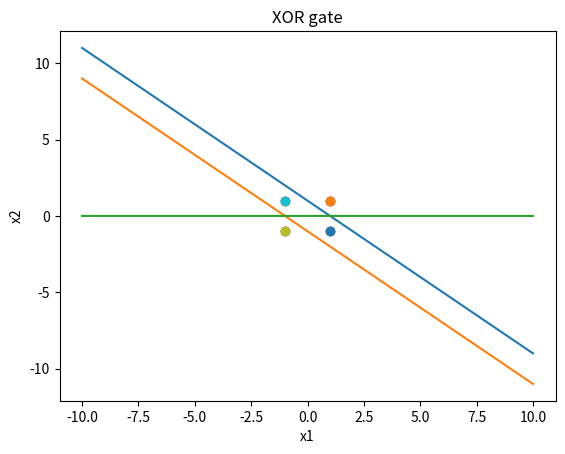

Python code for this plot:
import numpy as np
import numpy.typing as npt
from typing import Tuple, List
import matplotlib.pyplot as plt

"""
[redacted]
    Created: 2022-01-17 15:31 IST
"""


def get_data(gate: str) -> Tuple[npt.NDArray, npt.NDArray]:
    X: List[List[int]] = list()
    y: List[int] = list()

    i: int
    j: int
    for i in range(2):
        for j in range(2):
            X.append([i, j, 1])

    for i, j, _ in X:
        if gate == 'and':
            y.append(i&j)
        elif gate == 'or':
            y.append(i|j)
        elif gate == 'xor':
            y.append(i^j)

    for smp in X:
        for idx, val in enumerate(smp):
            if val == 0:
                smp[idx] = -1

    for idx, val in enumerate(y):
        if val == 0:
            y[idx] = -1

    return np.array(X, dtype=np.int64), np.array(y, dtype=np.int64)


class Hebbian:
    def __init__(self, gate: str):
        self.X: npt.NDArray
        self.y: npt.NDArray
        self.X, self.y = get_data(gate)
        self.gate = gate

        self.n: int = self.X.shape[1]
        self.wt: npt.NDArray[np.float64] = np.zeros(shape=(1, self.n), dtype=np.float64)
        self.b: np.float64 = np.float64(0)


    def fit(self):
        print(f'{self.gate.upper()} gate')
        print('*************')
        print('Weight updates')
        i: npt.NDArray[np.float64]
        j: np.int64
        for i, j in zip(self.X, self.y):
            self.wt += i*j
            self.b += j
            print(self.wt)
        print()


    def plot_decision_boundary(self):
        for i, j, _ in self.X:
            plt.scatter(i, j)
        x_val: npt.NDArray[np.float64] = np.linspace(-10, 10, num=10000, dtype=np.float64)
        y_val: npt.NDArray[np.float64] = (self.wt[0][0]*x_val + self.wt[0][2])
        if self.gate != 'xor': y_val /= (-1*self.wt[0][1]);
        plt.plot(x_val, y_val)
        plt.xlabel('x1')
        plt.ylabel('x2')
        plt.title(f'{self.gate.upper()} gate')
        plt.show()


if __name__ == '__main__':
    for gate in ['and', 'or', 'xor']:
        hb: Hebbian = Hebbian(gate)
        hb.fit()
        hb.plot_decision_boundary()

